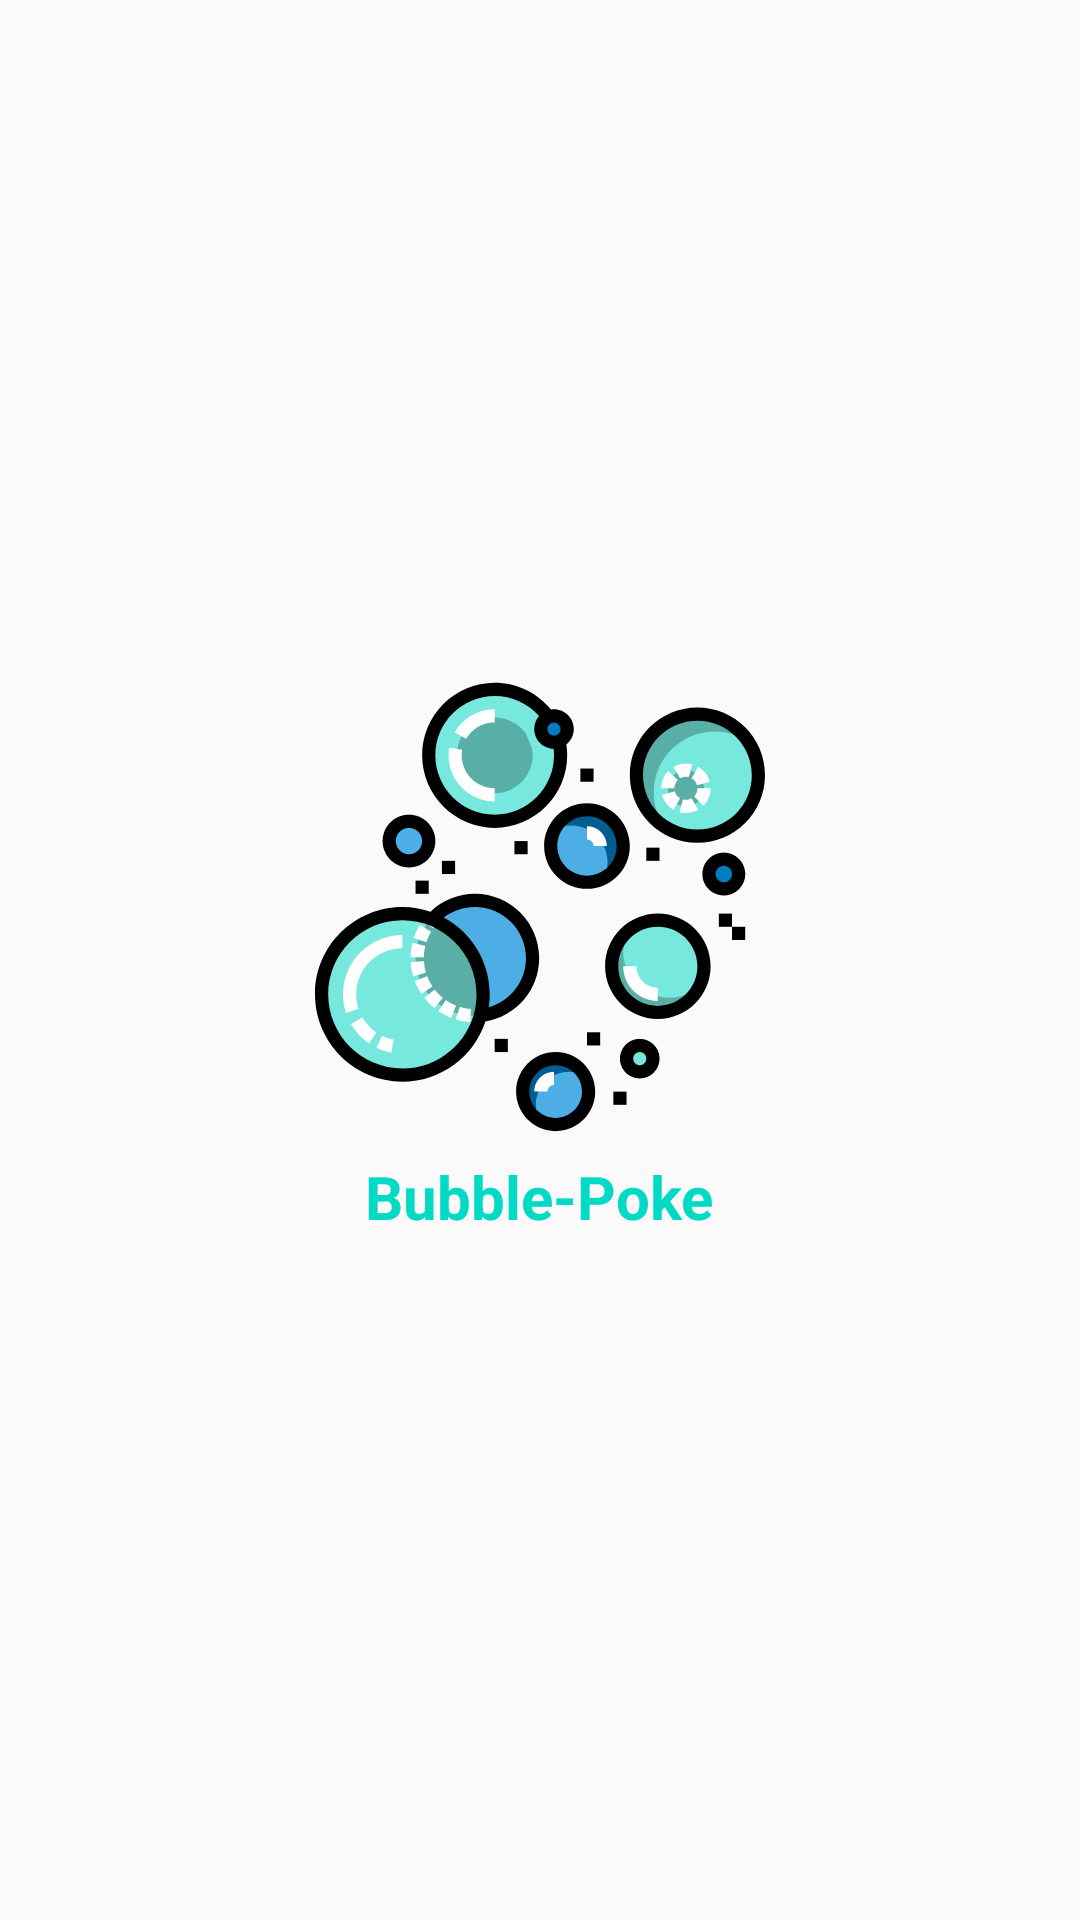

Produce the Android XML layout that renders to this screen, including the resource entries it uses.
<!-- AndroidManifest.xml: application theme AppTheme -->
<!-- res/layout/activity_splash.xml -->
<?xml version="1.0" encoding="utf-8"?>
<LinearLayout xmlns:android="http://schemas.android.com/apk/res/android"
    xmlns:tools="http://schemas.android.com/tools"
    android:layout_width="match_parent"
    android:layout_height="match_parent"
    android:gravity="center"
    android:orientation="vertical"
    tools:context=".SplashActivity"
    tools:ignore="UseCompoundDrawables">

    <ImageView
        android:layout_width="150dp"
        android:layout_height="150dp"
        android:contentDescription="@null"
        android:src="@drawable/icon" />

    <TextView
        android:layout_width="wrap_content"
        android:layout_height="wrap_content"
        android:layout_marginTop="8dp"
        android:text="@string/app_name"
        android:textColor="@color/colorAccent"
        android:textSize="20sp"
        android:textStyle="bold" />

</LinearLayout>
<!-- resources referenced by this layout -->
<resources>
  <!-- drawable icon: vector/xml drawable (drawable, 16015 chars, omitted) -->
  <string name="app_name">Bubble-Poke</string>
  <style name="AppTheme" parent="Theme.AppCompat.Light.NoActionBar">
          <item name="android:windowFullscreen">true</item>
          <item name="colorPrimary">@color/colorPrimary</item>
          <item name="colorPrimaryDark">@color/colorPrimaryDark</item>
          <item name="colorAccent">@color/colorAccent</item>
      </style>
  <!-- not gathered from this repository: default colours our renderer supplied (Android Studio template values) -->
  <color name="colorPrimary">#FF6200EE</color>
  <color name="colorPrimaryDark">#FF3700B3</color>
  <color name="colorAccent">#FF03DAC5</color>
</resources>
